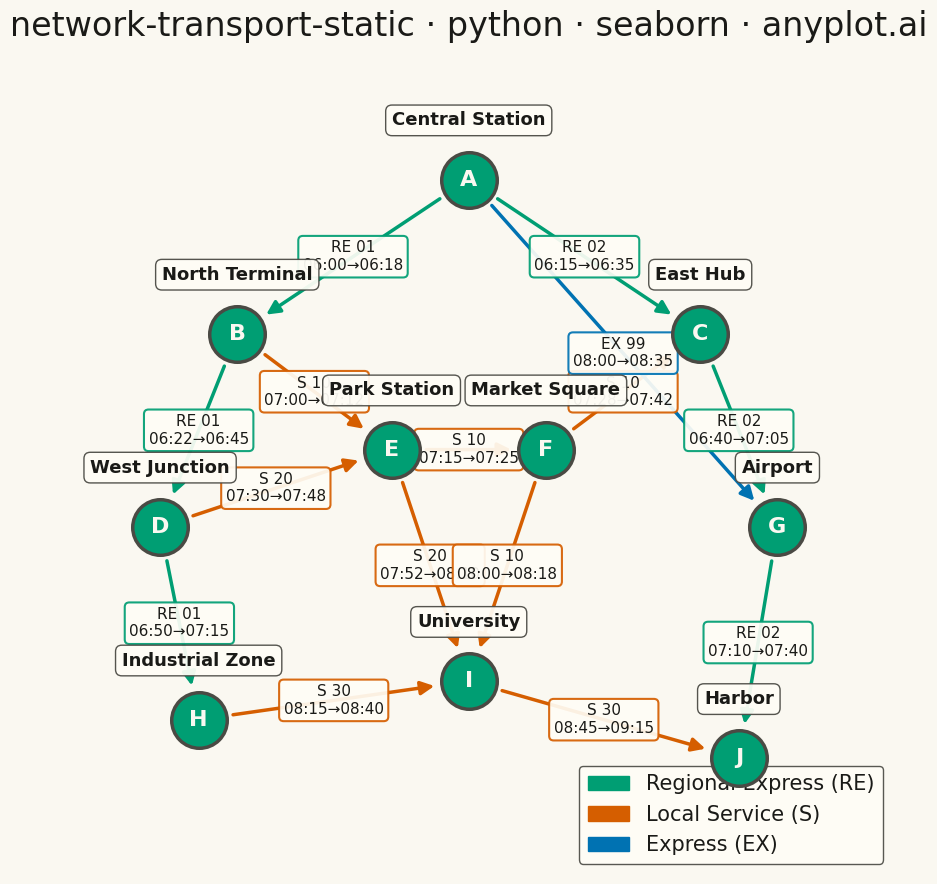

Write Python code to recreate this figure.
"""anyplot.ai
network-transport-static: Static Transport Network Diagram
Library: seaborn | Python 3.13
Quality: pending | Created: 2026-05-18
"""

import os

import matplotlib.patches as mpatches
import matplotlib.pyplot as plt
import numpy as np
import seaborn as sns


THEME = os.getenv("ANYPLOT_THEME", "light")
PAGE_BG = "#FAF8F1" if THEME == "light" else "#1A1A17"
ELEVATED_BG = "#FFFDF6" if THEME == "light" else "#242420"
INK = "#1A1A17" if THEME == "light" else "#F0EFE8"
INK_SOFT = "#4A4A44" if THEME == "light" else "#B8B7B0"

# Okabe-Ito palette (positions 1-3 for route types)
OKABE_ITO = ["#009E73", "#D55E00", "#0072B2"]

# Set seaborn style with theme-adaptive colors
sns.set_theme(
    style="white",
    rc={
        "figure.facecolor": PAGE_BG,
        "axes.facecolor": PAGE_BG,
        "axes.edgecolor": INK_SOFT,
        "text.color": INK,
        "xtick.color": INK_SOFT,
        "ytick.color": INK_SOFT,
        "grid.color": INK_SOFT,
        "grid.alpha": 0.10,
        "legend.facecolor": ELEVATED_BG,
        "legend.edgecolor": INK_SOFT,
    },
)

# Station data with coordinates
stations = [
    {"id": "A", "label": "Central Station", "x": 0.5, "y": 0.9},
    {"id": "B", "label": "North Terminal", "x": 0.2, "y": 0.7},
    {"id": "C", "label": "East Hub", "x": 0.8, "y": 0.7},
    {"id": "D", "label": "West Junction", "x": 0.1, "y": 0.45},
    {"id": "E", "label": "Park Station", "x": 0.4, "y": 0.55},
    {"id": "F", "label": "Market Square", "x": 0.6, "y": 0.55},
    {"id": "G", "label": "Airport", "x": 0.9, "y": 0.45},
    {"id": "H", "label": "Industrial Zone", "x": 0.15, "y": 0.2},
    {"id": "I", "label": "University", "x": 0.5, "y": 0.25},
    {"id": "J", "label": "Harbor", "x": 0.85, "y": 0.15},
]

# Route data - directed edges with times and route IDs
routes = [
    {"source": "A", "target": "B", "route_id": "RE 01", "dep": "06:00", "arr": "06:18", "type": "regional"},
    {"source": "A", "target": "C", "route_id": "RE 02", "dep": "06:15", "arr": "06:35", "type": "regional"},
    {"source": "B", "target": "D", "route_id": "RE 01", "dep": "06:22", "arr": "06:45", "type": "regional"},
    {"source": "C", "target": "G", "route_id": "RE 02", "dep": "06:40", "arr": "07:05", "type": "regional"},
    {"source": "D", "target": "H", "route_id": "RE 01", "dep": "06:50", "arr": "07:15", "type": "regional"},
    {"source": "G", "target": "J", "route_id": "RE 02", "dep": "07:10", "arr": "07:40", "type": "regional"},
    {"source": "B", "target": "E", "route_id": "S 10", "dep": "07:00", "arr": "07:12", "type": "local"},
    {"source": "E", "target": "F", "route_id": "S 10", "dep": "07:15", "arr": "07:25", "type": "local"},
    {"source": "F", "target": "C", "route_id": "S 10", "dep": "07:28", "arr": "07:42", "type": "local"},
    {"source": "D", "target": "E", "route_id": "S 20", "dep": "07:30", "arr": "07:48", "type": "local"},
    {"source": "E", "target": "I", "route_id": "S 20", "dep": "07:52", "arr": "08:10", "type": "local"},
    {"source": "F", "target": "I", "route_id": "S 10", "dep": "08:00", "arr": "08:18", "type": "local"},
    {"source": "A", "target": "G", "route_id": "EX 99", "dep": "08:00", "arr": "08:35", "type": "express"},
    {"source": "H", "target": "I", "route_id": "S 30", "dep": "08:15", "arr": "08:40", "type": "local"},
    {"source": "I", "target": "J", "route_id": "S 30", "dep": "08:45", "arr": "09:15", "type": "local"},
]

# Create lookup for station positions
station_pos = {s["id"]: (s["x"], s["y"]) for s in stations}

# Color mapping for route types using Okabe-Ito palette
route_colors = {
    "regional": OKABE_ITO[0],  # #009E73 - brand green
    "local": OKABE_ITO[1],  # #D55E00 - vermillion
    "express": OKABE_ITO[2],  # #0072B2 - blue
}

# Create figure
fig, ax = plt.subplots(figsize=(16, 9), facecolor=PAGE_BG)
ax.set_facecolor(PAGE_BG)

# Draw edges (routes) first so nodes appear on top
edge_counter = {}  # Track edges between same station pairs for offset

for route in routes:
    src = route["source"]
    tgt = route["target"]
    x1, y1 = station_pos[src]
    x2, y2 = station_pos[tgt]

    # Track edge count for parallel routes
    edge_key = tuple(sorted([src, tgt]))
    edge_counter[edge_key] = edge_counter.get(edge_key, 0) + 1
    offset = (edge_counter[edge_key] - 1) * 0.025

    # Calculate perpendicular offset for parallel routes
    dx = x2 - x1
    dy = y2 - y1
    length = np.sqrt(dx**2 + dy**2)
    if length > 0:
        perp_x = -dy / length * offset
        perp_y = dx / length * offset
    else:
        perp_x, perp_y = 0, 0

    # Apply offset
    x1_off, y1_off = x1 + perp_x, y1 + perp_y
    x2_off, y2_off = x2 + perp_x, y2 + perp_y

    color = route_colors[route["type"]]

    # Draw arrow
    ax.annotate(
        "",
        xy=(x2_off, y2_off),
        xytext=(x1_off, y1_off),
        arrowprops={"arrowstyle": "-|>", "color": color, "lw": 2.5, "shrinkA": 25, "shrinkB": 25, "mutation_scale": 20},
    )

    # Edge label position (middle of edge)
    mid_x = (x1_off + x2_off) / 2
    mid_y = (y1_off + y2_off) / 2

    # Create edge label
    label_text = f"{route['route_id']}\n{route['dep']}→{route['arr']}"

    # Add label with background
    ax.text(
        mid_x,
        mid_y,
        label_text,
        fontsize=11,
        ha="center",
        va="center",
        bbox={
            "boxstyle": "round,pad=0.3",
            "facecolor": ELEVATED_BG,
            "edgecolor": color,
            "alpha": 0.92,
            "linewidth": 1.5,
        },
        color=INK,
        zorder=5,
    )

# Draw station nodes
station_x = [s["x"] for s in stations]
station_y = [s["y"] for s in stations]

# Use seaborn scatterplot for nodes with Okabe-Ito brand green
sns.scatterplot(
    x=station_x,
    y=station_y,
    s=1600,
    color=OKABE_ITO[0],
    edgecolor=INK_SOFT,
    linewidth=2.5,
    ax=ax,
    zorder=10,
    legend=False,
)

# Add station labels and IDs
for s in stations:
    # Station label above node
    ax.text(
        s["x"],
        s["y"] + 0.065,
        s["label"],
        fontsize=13,
        fontweight="bold",
        ha="center",
        va="bottom",
        color=INK,
        bbox={
            "boxstyle": "round,pad=0.35",
            "facecolor": ELEVATED_BG,
            "edgecolor": INK_SOFT,
            "alpha": 0.94,
            "linewidth": 1,
        },
        zorder=11,
    )
    # Station ID inside node
    ax.text(s["x"], s["y"], s["id"], fontsize=16, fontweight="bold", color=PAGE_BG, ha="center", va="center", zorder=11)

# Create legend
legend_handles = [
    mpatches.Patch(color=OKABE_ITO[0], label="Regional Express (RE)"),
    mpatches.Patch(color=OKABE_ITO[1], label="Local Service (S)"),
    mpatches.Patch(color=OKABE_ITO[2], label="Express (EX)"),
]
ax.legend(handles=legend_handles, loc="lower right", fontsize=15, framealpha=0.92, edgecolor=INK_SOFT)

# Styling
ax.set_xlim(-0.05, 1.05)
ax.set_ylim(0.0, 1.05)
ax.set_aspect("equal")
ax.axis("off")

# Title
ax.set_title(
    "network-transport-static · python · seaborn · anyplot.ai", fontsize=24, fontweight="medium", color=INK, pad=20
)

plt.tight_layout()
plt.savefig(f"plot-{THEME}.png", dpi=300, bbox_inches="tight", facecolor=PAGE_BG)
